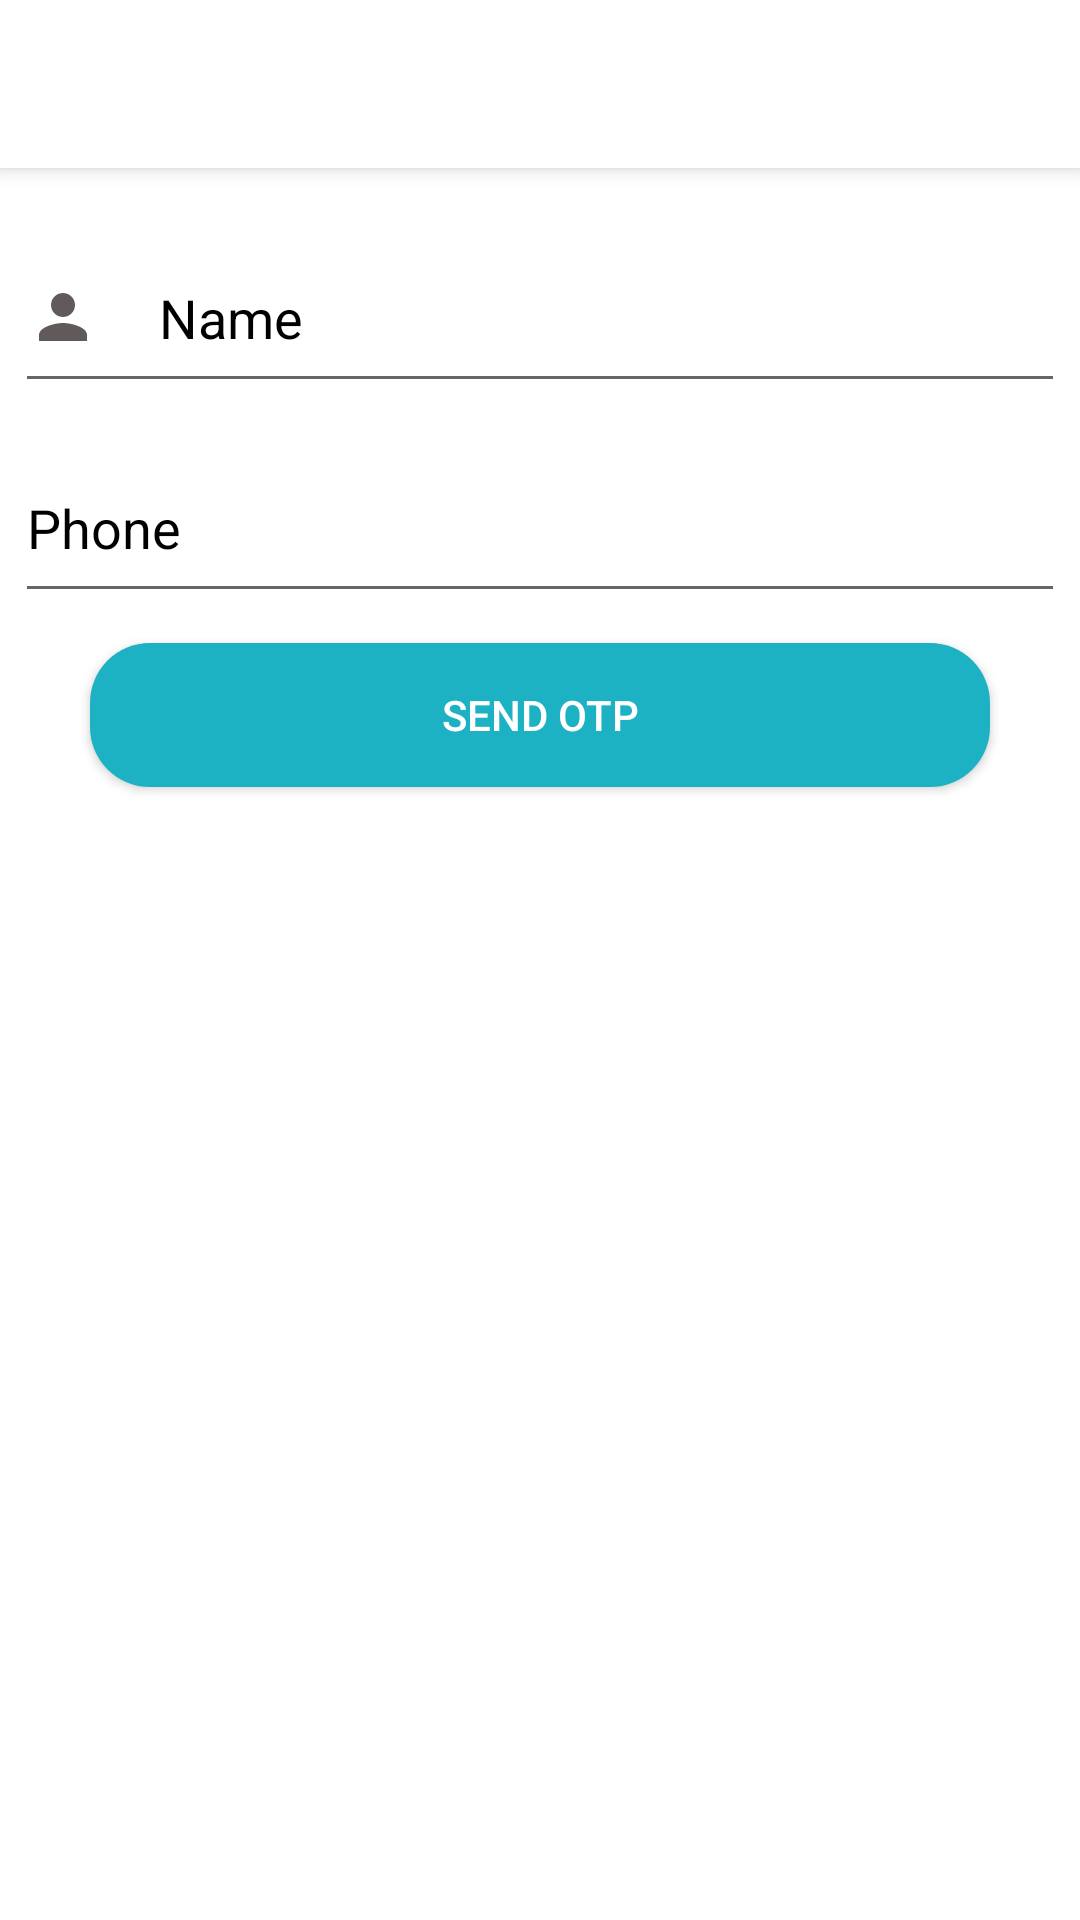

This screen was rendered from an Android layout file. Write that file and the resources it references.
<!-- AndroidManifest.xml: application theme Theme.TheMitra -->
<!-- res/layout/activity_login.xml -->
<?xml version="1.0" encoding="utf-8"?>
<RelativeLayout xmlns:android="http://schemas.android.com/apk/res/android"
    xmlns:app="http://schemas.android.com/apk/res-auto"
    xmlns:tools="http://schemas.android.com/tools"
    android:layout_width="match_parent"
    android:layout_height="match_parent"
    android:background="#fff"
    tools:context=".LoginActivity">
    <androidx.appcompat.widget.Toolbar
        android:id="@+id/login_toolbar"
        android:layout_width="match_parent"
        android:layout_height="?attr/actionBarSize"
        android:background="@color/white"
        android:elevation="4dp"
        android:theme="@style/ThemeOverlay.AppCompat.ActionBar" />

    <TextView
        android:id="@+id/crAcnt"
        android:layout_width="wrap_content"
        android:layout_height="wrap_content"
        android:layout_centerHorizontal="true"
        android:layout_marginTop="10dp"
        android:text="Create your account"
        android:textSize="18sp"
        android:textStyle="bold" />

    <EditText
        android:drawablePadding="20dp"
        android:id="@+id/edtName"
        android:layout_width="350dp"
        android:layout_height="60dp"
        android:layout_below="@id/crAcnt"
        android:layout_centerHorizontal="true"
        android:layout_marginTop="40dp"
        android:textColorHint="@color/black"
        android:textColor="@color/black"
        android:drawableStart="@drawable/baseline_person_24"
        android:hint="Name" />

    <EditText
        android:drawablePadding="20dp"
        android:id="@+id/edtPhone"
        android:layout_width="350dp"
        android:layout_height="60dp"
        android:layout_below="@id/edtName"
        android:layout_centerHorizontal="true"
        android:layout_marginTop="10dp"
        android:textColorHint="@color/black"
        android:textColor="@color/black"
        android:drawableStart="@drawable/baseline_local_phone_24"
        android:hint="Phone" />

    <androidx.appcompat.widget.AppCompatButton
        android:id="@+id/sendotpBtn"
        android:layout_width="300dp"

        android:layout_height="wrap_content"
        android:layout_below="@id/edtPhone"
        android:layout_centerHorizontal="true"
        android:layout_marginTop="10dp"
        android:background="@drawable/button"
        android:text="send otp"

        android:textColor="@color/white"/>
</RelativeLayout>
<!-- resources referenced by this layout -->
<resources>
  <!-- drawable baseline_person_24 (drawable) -->
  <vector android:height="24dp" android:tint="#615A5A"
      android:viewportHeight="24" android:viewportWidth="24"
      android:width="24dp" xmlns:android="http://schemas.android.com/apk/res/android">
      <path android:fillColor="@android:color/white" android:pathData="M12,12c2.21,0 4,-1.79 4,-4s-1.79,-4 -4,-4 -4,1.79 -4,4 1.79,4 4,4zM12,14c-2.67,0 -8,1.34 -8,4v2h16v-2c0,-2.66 -5.33,-4 -8,-4z"/>
  </vector>
  <!-- drawable button (drawable) -->
  <?xml version="1.0" encoding="utf-8"?>
  <shape xmlns:android="http://schemas.android.com/apk/res/android"
      android:shape="rectangle">
      <solid android:color="#1DB1C4"/>
      <corners android:radius="20dp"/>
  </shape>
  <style name="Theme.TheMitra" parent="Theme.MaterialComponents.DayNight.DarkActionBar">
          
          <item name="colorPrimary">@color/purple_500</item>
          <item name="colorPrimaryVariant">@color/purple_700</item>
          <item name="colorOnPrimary">@color/white</item>
          
          <item name="colorSecondary">@color/teal_200</item>
          <item name="colorSecondaryVariant">@color/teal_700</item>
          <item name="colorOnSecondary">@color/white</item>
          
          <item name="android:statusBarColor">?attr/colorPrimaryVariant</item>
          <item name="windowNoTitle">true</item>
          <item name="windowActionBar">false</item>
          
      </style>
  <!-- not gathered from this repository: default colours our renderer supplied (Android Studio template values) -->
  <color name="purple_500">#FF6200EE</color>
  <color name="purple_700">#FF3700B3</color>
  <color name="teal_200">#FF03DAC5</color>
  <color name="teal_700">#FF018786</color>
  <color name="black">#FF000000</color>
  <color name="white">#FFFFFFFF</color>
</resources>
